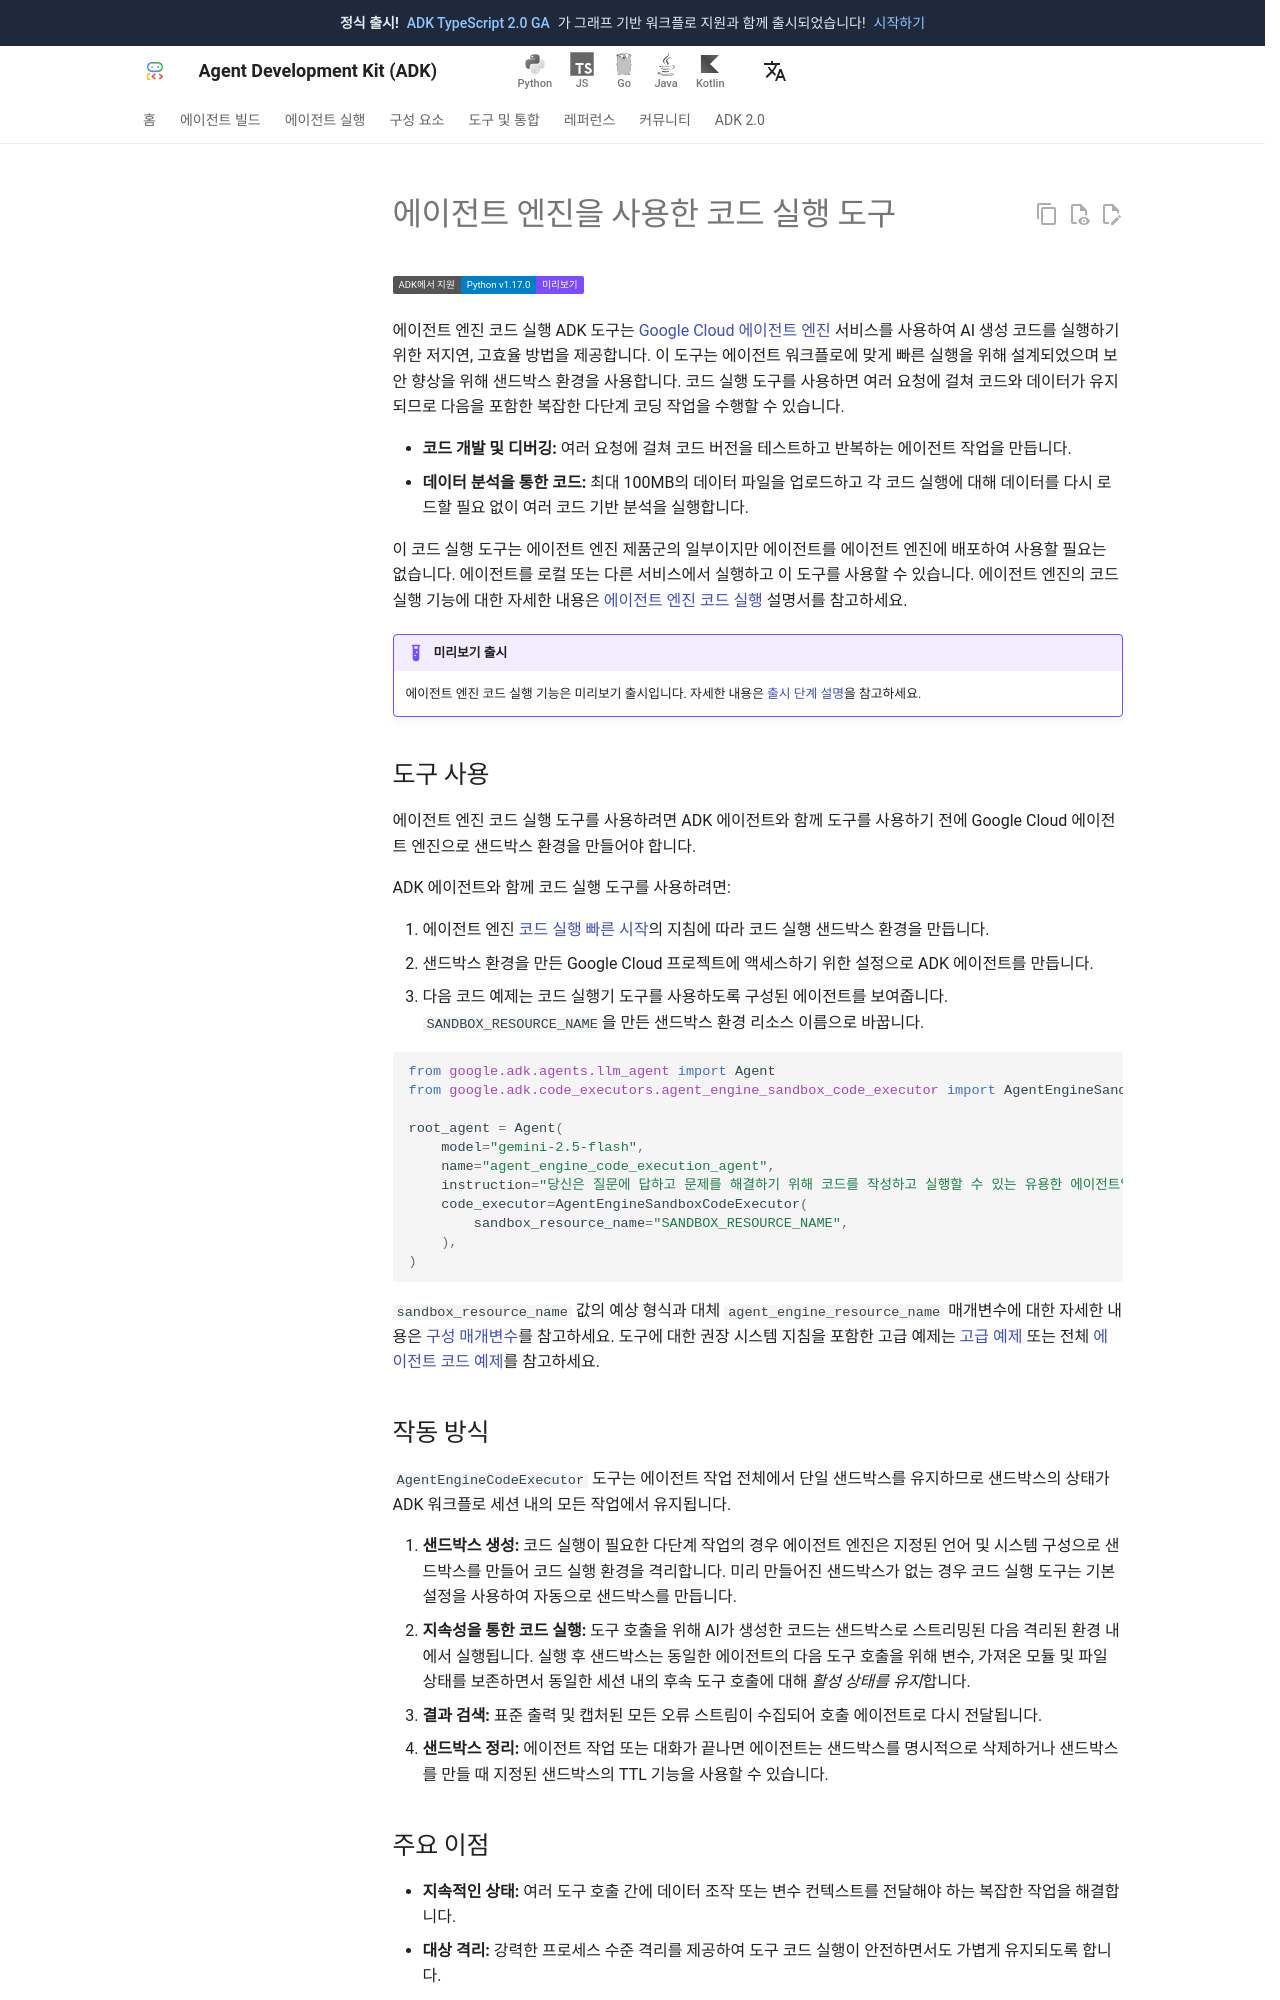

repository: adk-labs/adk-docs · page: ko/tools/google-cloud/code-exec-agent-engine/index.html · generator: mkdocs

---
hide:
  - toc
---
# 에이전트 엔진을 사용한 코드 실행 도구

<div class="language-support-tag">
  <span class="lst-supported">ADK에서 지원</span><span class="lst-python">Python v1.17.0</span><span class="lst-preview">미리보기</span>
</div>

에이전트 엔진 코드 실행 ADK 도구는 [Google Cloud 에이전트 엔진](https://cloud.google.com/vertex-ai/generative-ai/docs/agent-engine/overview) 서비스를 사용하여 AI 생성 코드를 실행하기 위한 저지연, 고효율 방법을 제공합니다. 이 도구는 에이전트 워크플로에 맞게 빠른 실행을 위해 설계되었으며 보안 향상을 위해 샌드박스 환경을 사용합니다. 코드 실행 도구를 사용하면 여러 요청에 걸쳐 코드와 데이터가 유지되므로 다음을 포함한 복잡한 다단계 코딩 작업을 수행할 수 있습니다.

-   **코드 개발 및 디버깅:** 여러 요청에 걸쳐 코드 버전을 테스트하고 반복하는 에이전트 작업을 만듭니다.
-   **데이터 분석을 통한 코드:** 최대 100MB의 데이터 파일을 업로드하고 각 코드 실행에 대해 데이터를 다시 로드할 필요 없이 여러 코드 기반 분석을 실행합니다.

이 코드 실행 도구는 에이전트 엔진 제품군의 일부이지만 에이전트를 에이전트 엔진에 배포하여 사용할 필요는 없습니다. 에이전트를 로컬 또는 다른 서비스에서 실행하고 이 도구를 사용할 수 있습니다. 에이전트 엔진의 코드 실행 기능에 대한 자세한 내용은 [에이전트 엔진 코드 실행](https://cloud.google.com/vertex-ai/generative-ai/docs/agent-engine/code-execution/overview) 설명서를 참고하세요.

!!! example "미리보기 출시"
    에이전트 엔진 코드 실행 기능은 미리보기 출시입니다. 자세한 내용은 [출시 단계 설명](https://cloud.google.com/products#product-launch-stages)을 참고하세요.

## 도구 사용

에이전트 엔진 코드 실행 도구를 사용하려면 ADK 에이전트와 함께 도구를 사용하기 전에 Google Cloud 에이전트 엔진으로 샌드박스 환경을 만들어야 합니다.

ADK 에이전트와 함께 코드 실행 도구를 사용하려면:

1.  에이전트 엔진 [코드 실행 빠른 시작](https://cloud.google.com/vertex-ai/generative-ai/docs/agent-engine/code-execution/quickstart)의 지침에 따라 코드 실행 샌드박스 환경을 만듭니다.
1.  샌드박스 환경을 만든 Google Cloud 프로젝트에 액세스하기 위한 설정으로 ADK 에이전트를 만듭니다.
1.  다음 코드 예제는 코드 실행기 도구를 사용하도록 구성된 에이전트를 보여줍니다. `SANDBOX_RESOURCE_NAME`을 만든 샌드박스 환경 리소스 이름으로 바꿉니다.

```python
from google.adk.agents.llm_agent import Agent
from google.adk.code_executors.agent_engine_sandbox_code_executor import AgentEngineSandboxCodeExecutor

root_agent = Agent(
    model="gemini-2.5-flash",
    name="agent_engine_code_execution_agent",
    instruction="당신은 질문에 답하고 문제를 해결하기 위해 코드를 작성하고 실행할 수 있는 유용한 에이전트입니다.",
    code_executor=AgentEngineSandboxCodeExecutor(
        sandbox_resource_name="SANDBOX_RESOURCE_NAME",
    ),
)
```

`sandbox_resource_name` 값의 예상 형식과 대체 `agent_engine_resource_name` 매개변수에 대한 자세한 내용은 [구성 매개변수](#config-parameters)를 참고하세요. 도구에 대한 권장 시스템 지침을 포함한 고급 예제는 [고급 예제](#advanced-example) 또는 전체 [에이전트 코드 예제](https://github.com/google/adk-python/tree/main/contributing/samples/agent_engine_code_execution)를 참고하세요.

## 작동 방식

`AgentEngineCodeExecutor` 도구는 에이전트 작업 전체에서 단일 샌드박스를 유지하므로 샌드박스의 상태가 ADK 워크플로 세션 내의 모든 작업에서 유지됩니다.

1.  **샌드박스 생성:** 코드 실행이 필요한 다단계 작업의 경우 에이전트 엔진은 지정된 언어 및 시스템 구성으로 샌드박스를 만들어 코드 실행 환경을 격리합니다. 미리 만들어진 샌드박스가 없는 경우 코드 실행 도구는 기본 설정을 사용하여 자동으로 샌드박스를 만듭니다.
1.  **지속성을 통한 코드 실행:** 도구 호출을 위해 AI가 생성한 코드는 샌드박스로 스트리밍된 다음 격리된 환경 내에서 실행됩니다. 실행 후 샌드박스는 동일한 에이전트의 다음 도구 호출을 위해 변수, 가져온 모듈 및 파일 상태를 보존하면서 동일한 세션 내의 후속 도구 호출에 대해 *활성 상태를 유지*합니다.
1.  **결과 검색:** 표준 출력 및 캡처된 모든 오류 스트림이 수집되어 호출 에이전트로 다시 전달됩니다.
1.  **샌드박스 정리:** 에이전트 작업 또는 대화가 끝나면 에이전트는 샌드박스를 명시적으로 삭제하거나 샌드박스를 만들 때 지정된 샌드박스의 TTL 기능을 사용할 수 있습니다.
